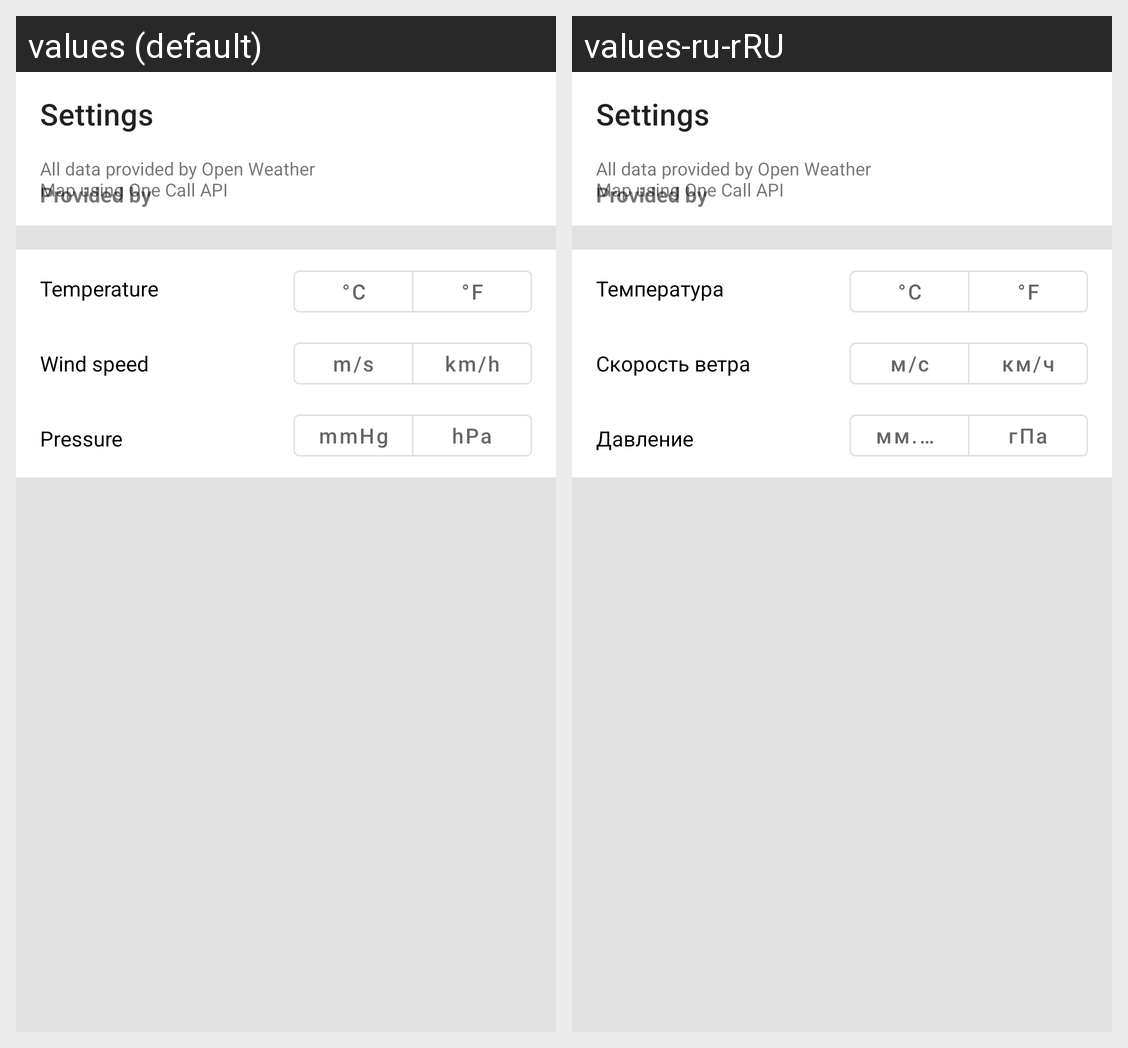

Here is an Android app screen in its default locale and in the app's own translations. Write out the translated-string differences for the strings that appear on this screen.
Android screen res/layout/activity_settings.xml rendered under 2 locales, left to right: values (default), values-ru-rRU. Device: Nexus 5 (rendered at 1080×1920; each locale shown at half size, 540×960, under a caption strip naming it); theme Theme.SimpleWeatherApp.
Strings drawn on this screen, with the default value and each locale's value (text and hints the layout hard-codes, and strings that could not be matched under every locale, appear in the picture but are not listed):

provided_by
  values: Provided by
  values-ru-rRU: Provided by  [not translated; the default value is used]

provider_description
  values: All data provided by Open Weather 
      Map using One Call API
  values-ru-rRU: All data provided by Open Weather 
      Map using One Call API  [not translated; the default value is used]

temperature
  values: Temperature
  values-ru-rRU: Температура

c
  values: °C
  values-ru-rRU: °C  [not translated; the default value is used]

f
  values: °F
  values-ru-rRU: °F  [not translated; the default value is used]

wind_speed
  values: Wind speed
  values-ru-rRU: Скорость ветра

m_s
  values: m/s
  values-ru-rRU: м/с

km_h
  values: km/h
  values-ru-rRU: км/ч

pressure
  values: Pressure
  values-ru-rRU: Давление

mmhg
  values: mmHg
  values-ru-rRU: мм.рт.ст.

hpa
  values: hPa
  values-ru-rRU: гПа
